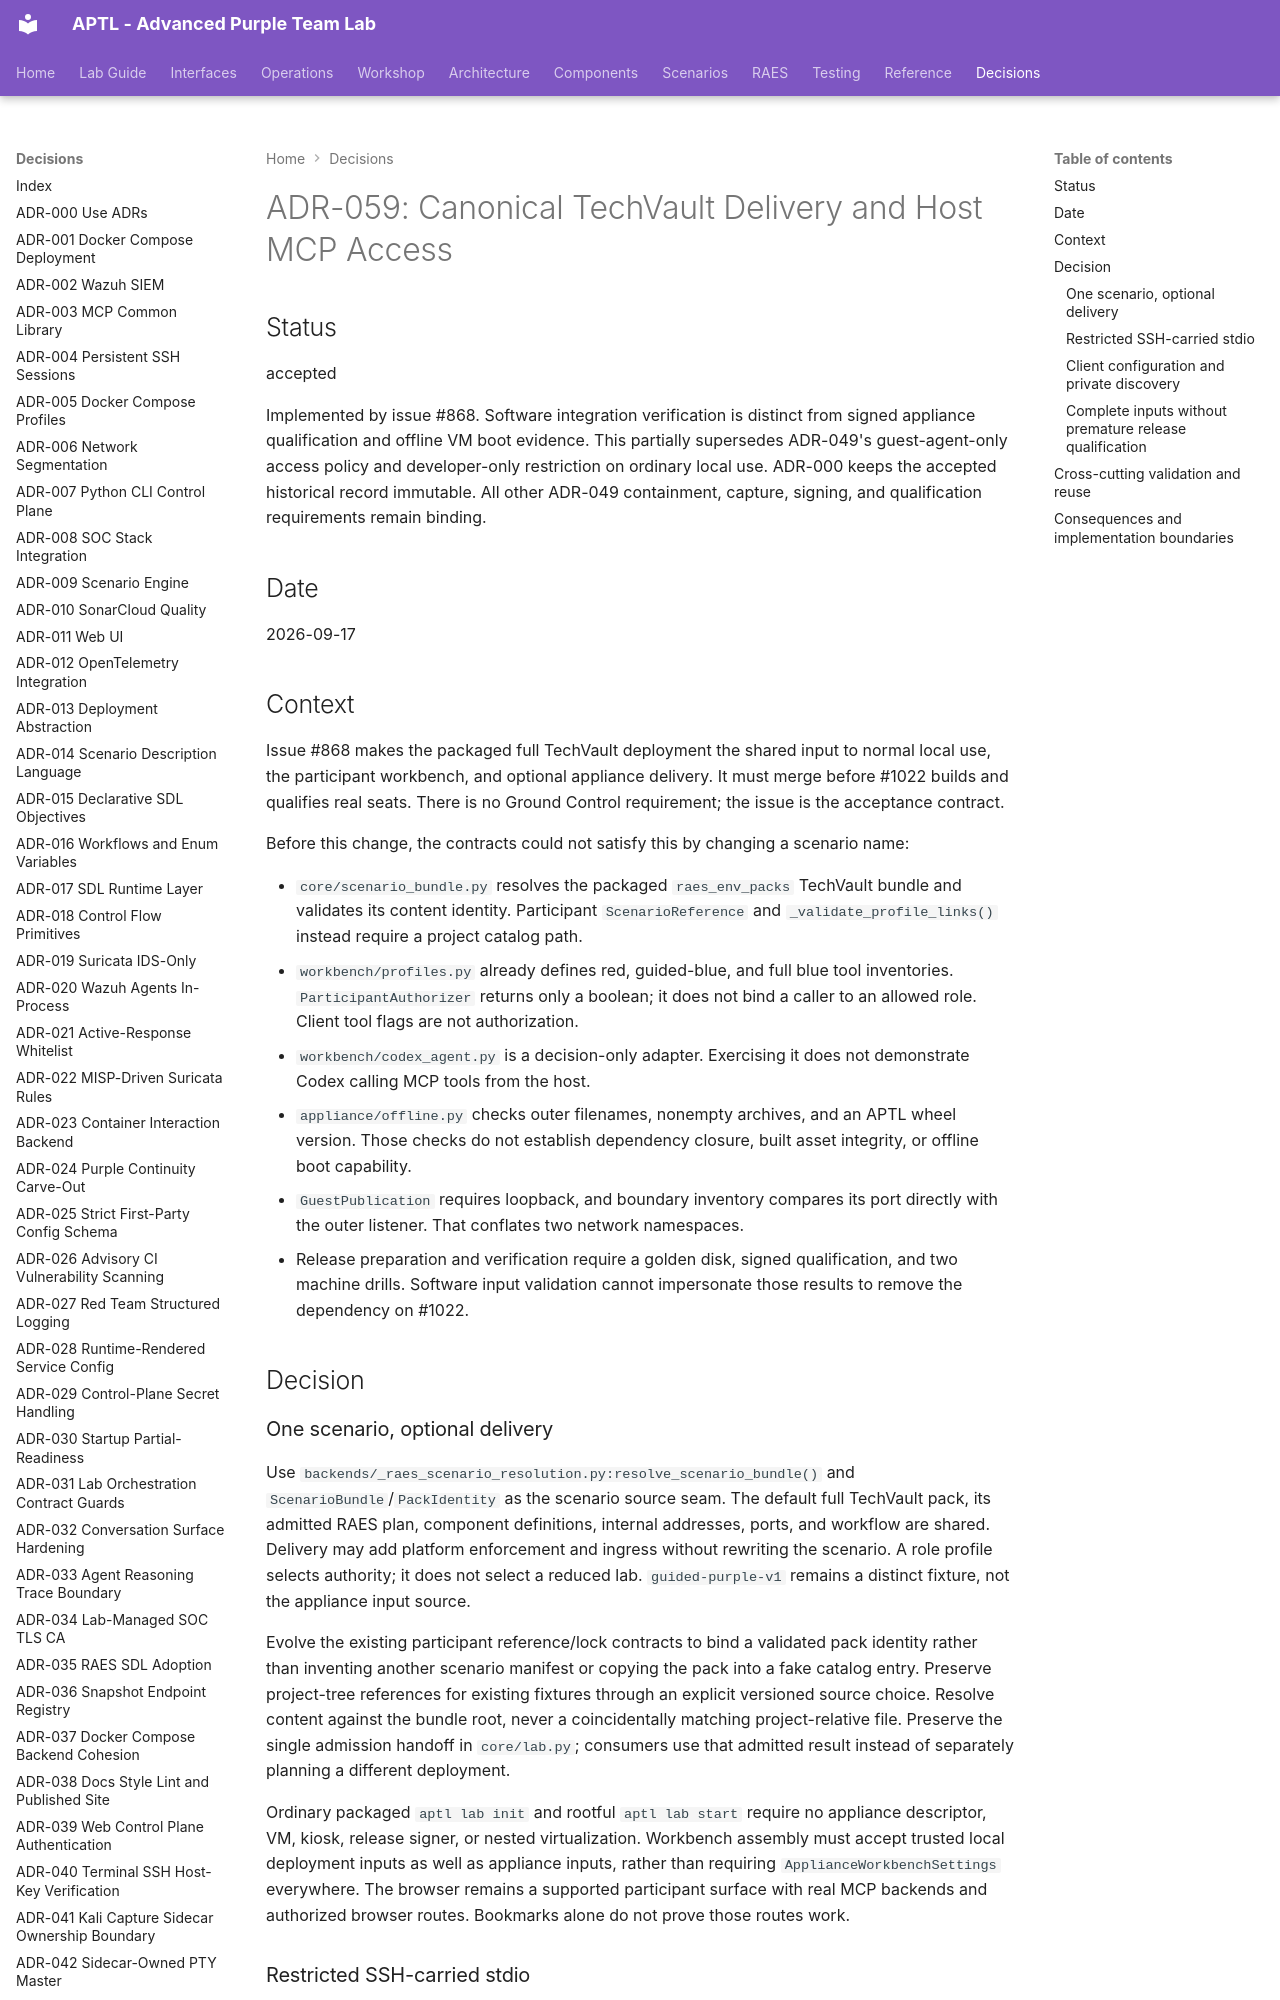

repository: Brad-Edwards/aptl · page: adrs/adr-059-canonical-techvault-delivery-and-host-mcp-access/index.html · generator: mkdocs

# ADR-059: Canonical TechVault Delivery and Host MCP Access

## Status

accepted

Implemented by issue #868. Software integration verification is distinct
from signed appliance qualification and offline VM boot evidence.
This partially supersedes ADR-049's guest-agent-only access
policy and developer-only restriction on ordinary local use. ADR-000 keeps
the accepted historical record immutable. All other ADR-049 containment,
capture, signing, and qualification requirements remain binding.

## Date

2026-09-17

## Context

Issue #868 makes the packaged full TechVault deployment the shared input to
normal local use, the participant workbench, and optional appliance delivery.
It must merge before #1022 builds and qualifies real seats. There is no Ground
Control requirement; the issue is the acceptance contract.

Before this change, the contracts could not satisfy this by changing a scenario name:

- `core/scenario_bundle.py` resolves the packaged `raes_env_packs` TechVault
  bundle and validates its content identity. Participant `ScenarioReference`
  and `_validate_profile_links()` instead require a project catalog path.
- `workbench/profiles.py` already defines red, guided-blue, and full blue tool
  inventories. `ParticipantAuthorizer` returns only a boolean; it does not
  bind a caller to an allowed role. Client tool flags are not authorization.
- `workbench/codex_agent.py` is a decision-only adapter. Exercising it does not
  demonstrate Codex calling MCP tools from the host.
- `appliance/offline.py` checks outer filenames, nonempty archives, and an
  APTL wheel version. Those checks do not establish dependency closure, built
  asset integrity, or offline boot capability.
- `GuestPublication` requires loopback, and boundary inventory compares its
  port directly with the outer listener. That conflates two network namespaces.
- Release preparation and verification require a golden disk, signed
  qualification, and two machine drills. Software input validation cannot
  impersonate those results to remove the dependency on #1022.

## Decision

### One scenario, optional delivery

Use `backends/_raes_scenario_resolution.py:resolve_scenario_bundle()` and
`ScenarioBundle`/`PackIdentity` as the scenario source seam. The default full
TechVault pack, its admitted RAES plan,
component definitions, internal addresses, ports, and workflow are shared.
Delivery may add platform enforcement and ingress without rewriting the
scenario. A role profile selects authority; it does not select a reduced lab.
`guided-purple-v1` remains a distinct fixture, not the appliance input source.

Evolve the existing participant reference/lock contracts to bind a validated
pack identity rather than inventing another scenario manifest or copying the
pack into a fake catalog entry. Preserve project-tree references for existing
fixtures through an explicit versioned source choice. Resolve content against
the bundle root, never a coincidentally matching project-relative file.
Preserve the single admission handoff in `core/lab.py`; consumers use that
admitted result instead of separately planning a different deployment.

Ordinary packaged `aptl lab init` and rootful `aptl lab start` require no
appliance descriptor, VM, kiosk, release signer, or nested virtualization.
Workbench assembly must accept trusted local deployment inputs as well as
appliance inputs, rather than requiring `ApplianceWorkbenchSettings` everywhere.
The browser remains a supported participant surface with real MCP backends
and authorized browser routes. Bookmarks alone do not prove those routes work.
